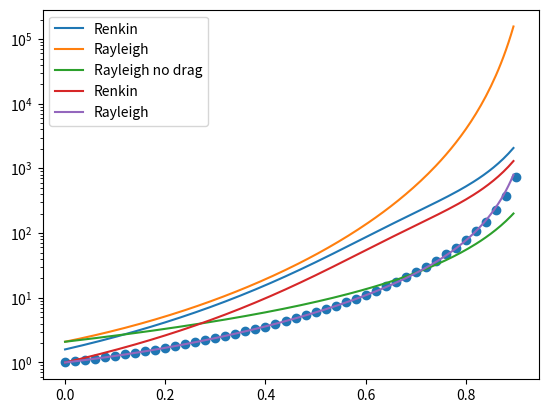

Reproduce this figure in Python.
#%%
import numpy as np
import matplotlib.pyplot as plt
import numpy as np
from scipy.optimize import least_squares, minimize

P_coeffs =[]
Q_coeffs =[]

def pade_approximant_with_equation(x_vals, y_vals, m, n, constrain_Q_at = None):
    global P_coeffs, Q_coeffs
    """
    Fit a Padé approximant to the given data and return the equation as a string.

    Parameters:
        x_vals (array-like): Input x values.
        y_vals (array-like): Input y values.
        m (int): Degree of the numerator polynomial P(x).
        n (int): Degree of the denominator polynomial Q(x).

    Returns:
        tuple: A function representing the Padé approximant and its string equation.
    """
    x_vals = np.array(x_vals)
    y_vals = np.array(y_vals)

    def rational_function(coeffs, x):
        P_coeffs = coeffs[:m + 1]
        Q_coeffs = coeffs[m + 1:] if n > 0 else [1.0]  # Default Q(x) = 1 if n = 0
        P = np.polyval(P_coeffs, x)
        Q = np.polyval(Q_coeffs, x)
        return P / Q

    def residuals(coeffs):
        r = y_vals - rational_function(coeffs, x_vals)
        return np.sum(r ** 2)

    initial_guess = np.ones(m + n + 2 if n > 0 else m + 1)
    if (constrain_Q_at is not None) and n>=1:
        def constraint_Q_at_X(coeffs):
            """
            Constraint to ensure Q(X) = 0.
            """
            Q_coeffs = coeffs[m + 1:]
            return np.polyval(Q_coeffs, constrain_Q_at)
        # Define constraints: Q(X) = 0
        constraints = {
            'type': 'eq',
            'fun': constraint_Q_at_X
        }
        result = minimize(residuals, initial_guess, constraints = constraints)
    else:
        result = minimize(
            residuals, initial_guess, 
            #method = 'SLSQP'
            )

    if not result.success:
        raise ValueError("Optimization did not converge.")

    coeffs = result.x
    P_coeffs = coeffs[:m + 1]
    Q_coeffs = coeffs[m + 1:] if n > 0 else [1.0]

    def fitted_function(x):
        return rational_function(coeffs, np.array(x))

    # Generate the string representation of P(x)
    if m == 0:
        P_str = f"{P_coeffs[0]:.5g}"
    else:
        P_terms = [f"{coeff:.5g}*x**{m - i}" if i < m else f"{coeff:.5g}" for i, coeff in enumerate(P_coeffs)]
        P_str = " + ".join(term for term in P_terms if not term.startswith("0x"))

    # Generate the string representation of Q(x)
    if n == 0:
        Q_str = "1"
    else:
        Q_terms = [f"{coeff:.5g}*x**{n - i}" if i < n else f"{coeff:.5g}" for i, coeff in enumerate(Q_coeffs)]
        Q_str = " + ".join(term for term in Q_terms if not term.startswith("0x"))

    # Final equation
    equation = f"({P_str}) / ({Q_str})"

    return fitted_function, equation

def evaluate_fit(x_vals, y_vals, fitted_function):
    y_fitted = fitted_function(x_vals)
    mse = np.mean((y_vals - y_fitted) ** 2)
    return mse

def find_best_degrees(x_vals, y_vals, max_m=5, max_n=5):
    """
    Find the best degrees (m, n) for the Padé approximant by minimizing the error.

    Parameters:
        x_vals (array-like): Input x values.
        y_vals (array-like): Input y values.
        max_m (int): Maximum degree for the numerator polynomial.
        max_n (int): Maximum degree for the denominator polynomial.

    Returns:
        tuple: Best m, best n, and the corresponding equation string.
    """
    best_m, best_n = None, None
    best_error = float('inf')
    best_equation = None

    for m in range(max_m + 1):
        for n in range(max_n + 1):
            try:
                fitted_function, equation = pade_approximant_with_equation(x_vals, y_vals, m, n)
                error = evaluate_fit(x_vals, y_vals, fitted_function)
                print(f"m={m}, n={n}, error={error}")
                if error < best_error:
                    best_error = error
                    best_m, best_n = m, n
                    best_equation = equation
                    best_func = fitted_function
            except Exception as e:
                print(f"m={m}, n={n} failed with error: {e}")

    return best_m, best_n, best_error, best_func, best_equation
#%%
relative_size = np.arange(0, 0.92, 0.02)
wall_correction_coef = np.array([
    1.00000,  1.04393,   1.09178,    1.14397,    1.20096,    1.26330,    1.33159,    1.40654,
    1.48892,   1.57966,   1.67980,    1.79054,    1.91328,    2.04963,    2.20150,    2.37109,
    2.56100,   2.77430,   3.01464,    3.28635,    3.59464,    3.94578,    4.34741,    4.80880,
    5.34141,   5.95938,   6.68043,    7.52686,    8.52705,    9.71752,    11.14580,   12.87453, 
    14.98751,  17.59862,  20.86550,   25.01092,   30.35733,   37.38467,   46.83132,   59.87967,
    78.51925,  106.31670, 150.22684,  225.51931,  372.41035,  737.25652,
    ]) #from Paine1975

best_m, best_n, best_error, approximant, equation = find_best_degrees(relative_size, (np.log(wall_correction_coef)*(1-relative_size)), max_m=2, max_n=0)
print(f"Best m={best_m}, n={best_n}, with error={best_error}")
print(equation)


#approximant = pade_approximant(relative_size, np.log(wall_correction_coef), best_m, best_n)
#%%
x = np.arange(0, 0.9, 0.005)
#y = approximant(x)/(1-x)
y = -2.18389934*(x-1.09927523)*(x+0.86222054)*x/(1-x)
#y = -2*(x-1.1)*(x+0.9)*x/(1-x)

Renkin = (1-x)**2 * (1 - 2.104*x + 2.09*x**3 - 0.95*x**5)
r=1
s=5
Renkin_pore = s/(np.pi*r**2*Renkin)
Rayleigh = 1/(2*(r-x)/(1 + 2*np.exp(y)*(s+x*2)/((r-x)*np.pi)))
Rayleigh_no_drag = 1/(2*(r-x)/(1 + 2*(s+x*2)/((r-x)*np.pi)))
# %%
#plt.scatter(relative_size, np.log(wall_correction_coef))
#plt.plot(x, y)
# y_low = 2*x
# y_high = x*0.5/(1-x)
# plt.plot(x[:], y_low)
# plt.plot(x, y_high)
plt.plot(x, Renkin_pore, label = "Renkin")
plt.plot(x, Rayleigh, label = "Rayleigh")
plt.plot(x, Rayleigh_no_drag, label = "Rayleigh no drag")
#plt.plot(x, np.exp(y2))
plt.yscale("log")
#plt.xlim(0, 0.7)
#plt.ylim(0,10000)
plt.legend()
# %%
plt.scatter(relative_size, wall_correction_coef)
#plt.plot(x, y)
# y_low = 2*x
# y_high = x*0.5/(1-x)
# plt.plot(x[:], y_low)
# plt.plot(x, y_high)
plt.plot(x, 1/Renkin, label = "Renkin")
plt.plot(x, np.exp(y), label = "Rayleigh")
#plt.plot(x, Rayleigh_no_drag, label = "Rayleigh no drag")
#plt.plot(x, np.exp(y2))
plt.yscale("log")
#plt.xlim(0, 0.7)
#plt.ylim(0,10000)
plt.legend()
# %%
